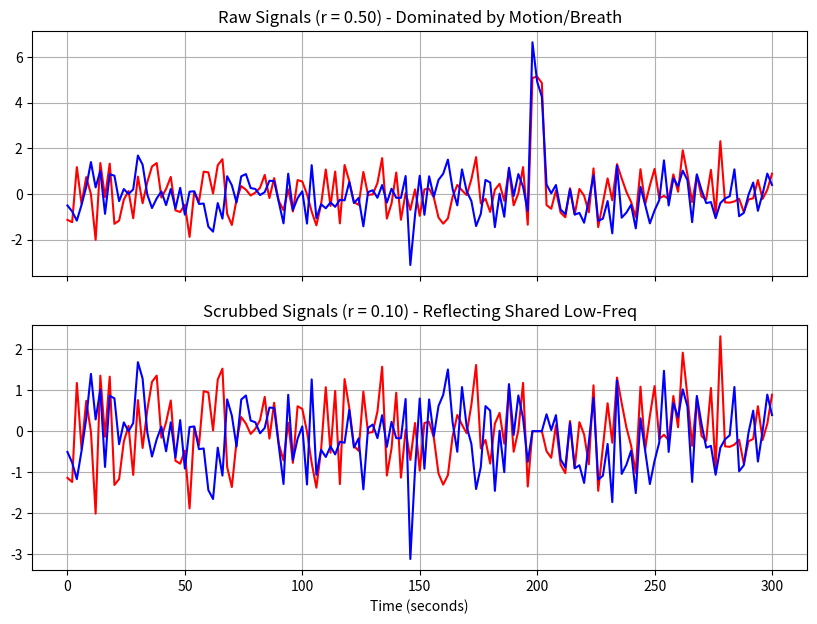
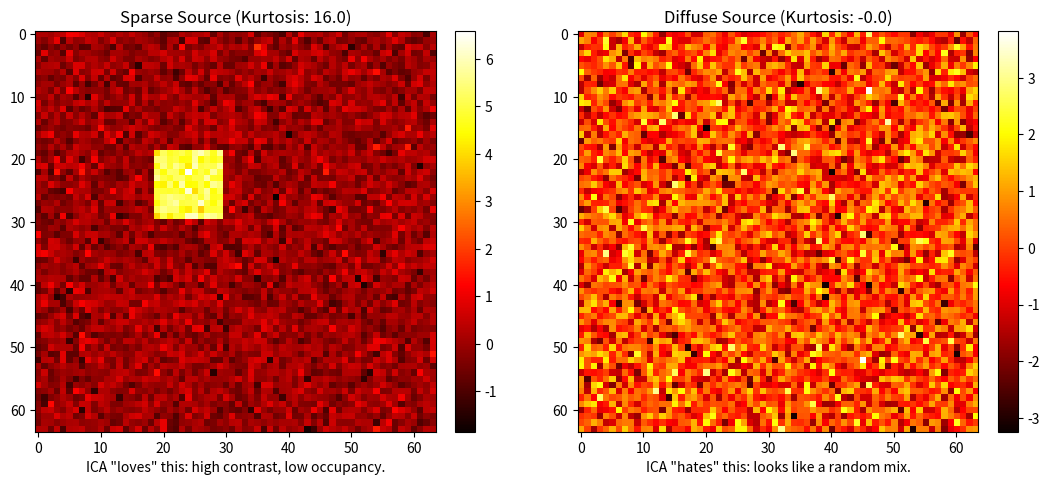

Python code for these plots, in order:
"""
Psych 204a: Resting State Scrubbing + ICA Spatial Sparsity Simulation (Python version)

Equivalent Python adaptation of restingState.m.

Requirements:
    pip install numpy scipy matplotlib
"""

import numpy as np
import matplotlib.pyplot as plt
from scipy.signal import butter, filtfilt
from scipy.stats import kurtosis


# Match MATLAB script seed
np.random.seed(35)


def lowpass_signal(signal: np.ndarray, cutoff_hz: float, fs_hz: float, order: int = 6) -> np.ndarray:
    """Zero-phase low-pass filter similar to MATLAB lowpass behavior."""
    nyquist = 0.5 * fs_hz
    norm_cutoff = cutoff_hz / nyquist
    b, a = butter(order, norm_cutoff, btype="low")
    return filtfilt(b, a, signal)


def main() -> None:
    # Simulate a signal
    fs = 0.5  # 2-second TR
    t = np.arange(0, 300 + 1 / fs, 1 / fs)  # 5-minute scan inclusive endpoint

    # 1. Create underlying "Neural" signal (Low-frequency 0.01-0.1 Hz)
    neural_shared = lowpass_signal(np.random.randn(t.size), cutoff_hz=0.1, fs_hz=fs)
    sig1 = 0.3 * neural_shared + 0.7 * np.random.randn(t.size)  # Region A
    sig2 = 0.3 * neural_shared + 0.7 * np.random.randn(t.size)  # Region B

    # 2. Add "Nuisance" (Breathing @ ~0.3 Hz + Random Motion Spike)
    breathing = 0.5 * np.sin(2 * np.pi * 0.3 * t)
    motion_spike = np.zeros_like(t)
    motion_spike[99:102] = 5.0  # MATLAB 100:102 -> Python 99:102

    dirty_sig1 = sig1 + breathing + motion_spike
    dirty_sig2 = sig2 + breathing + motion_spike

    # 3. "Scrubbing" - Simple version: Zeroing out the motion spike
    scrubbed_sig1 = dirty_sig1.copy()
    scrubbed_sig2 = dirty_sig2.copy()
    scrubbed_sig1[99:102] = 0
    scrubbed_sig2[99:102] = 0

    # 4. Compare Correlations
    r_dirty = np.corrcoef(dirty_sig1, dirty_sig2)[0, 1]
    r_scrubbed = np.corrcoef(scrubbed_sig1, scrubbed_sig2)[0, 1]

    # Plotting: temporal signals
    fig1, axes = plt.subplots(2, 1, figsize=(10, 7), sharex=True)
    fig1.patch.set_facecolor("white")

    axes[0].plot(t, dirty_sig1, "r", label="Region A")
    axes[0].plot(t, dirty_sig2, "b", label="Region B")
    axes[0].set_title(f"Raw Signals (r = {r_dirty:.2f}) - Dominated by Motion/Breath")
    axes[0].grid(True)

    axes[1].plot(t, scrubbed_sig1, "r", label="Region A")
    axes[1].plot(t, scrubbed_sig2, "b", label="Region B")
    axes[1].set_title(f"Scrubbed Signals (r = {r_scrubbed:.2f}) - Reflecting Shared Low-Freq")
    axes[1].set_xlabel("Time (seconds)")
    axes[1].grid(True)

    print(f"Dirty Correlation: {r_dirty:.2f}")
    print(f"Scrubbed Correlation: {r_scrubbed:.2f}")

    # ICA spatial calculation
    grid_size = 64

    # 1. Generate a Sparse "Network" (The DMN-like signal)
    s1 = np.zeros((grid_size, grid_size))
    s1[19:30, 19:30] = 5  # MATLAB 20:30 -> Python 19:30
    s1 = s1 + 0.5 * np.random.randn(*s1.shape)

    # 2. Generate a Non-Sparse "Network" (Diffuse/Gaussian noise)
    s2 = np.random.randn(grid_size, grid_size)

    # 3. Calculate Excess Kurtosis (A measure of Sparsity/Non-Gaussianity)
    # scipy.stats.kurtosis(..., fisher=True) already returns excess kurtosis
    kurt1 = kurtosis(s1.ravel(), fisher=True, bias=False)
    kurt2 = kurtosis(s2.ravel(), fisher=True, bias=False)

    # Plotting: spatial maps
    fig2, axes2 = plt.subplots(1, 2, figsize=(11, 4.8))
    fig2.patch.set_facecolor("white")

    im1 = axes2[0].imshow(s1, cmap="hot", aspect="equal")
    axes2[0].set_title(f"Sparse Source (Kurtosis: {kurt1:.1f})")
    axes2[0].set_xlabel('ICA "loves" this: high contrast, low occupancy.')
    fig2.colorbar(im1, ax=axes2[0], fraction=0.046, pad=0.04)

    im2 = axes2[1].imshow(s2, cmap="hot", aspect="equal")
    axes2[1].set_title(f"Diffuse Source (Kurtosis: {kurt2:.1f})")
    axes2[1].set_xlabel('ICA "hates" this: looks like a random mix.')
    fig2.colorbar(im2, ax=axes2[1], fraction=0.046, pad=0.04)

    print(f"Sparse Source Kurtosis: {kurt1:.2f} (High non-Gaussianity)")
    print(f"Diffuse Source Kurtosis: {kurt2:.2f} (Near zero/Gaussian)")

    plt.tight_layout()
    plt.show()


if __name__ == "__main__":
    main()
